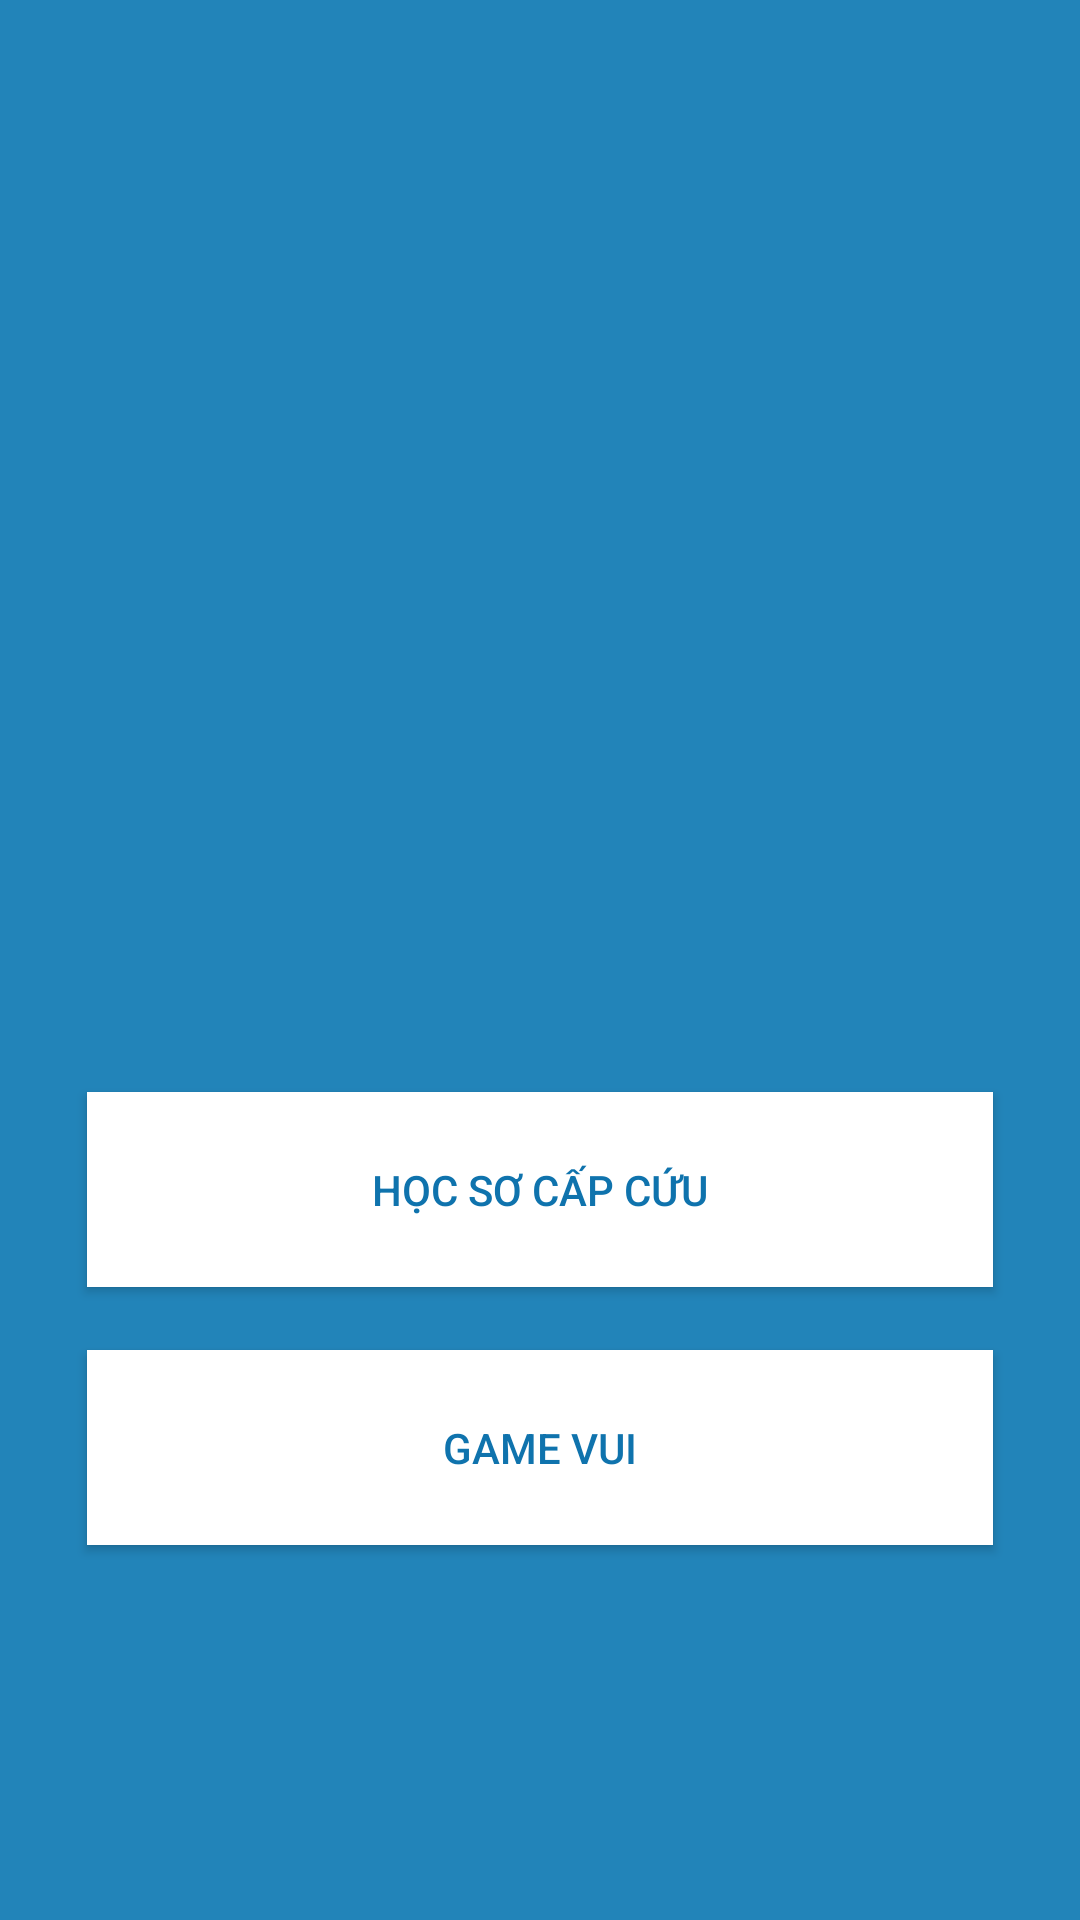

Android layout source for this screen:
<!-- AndroidManifest.xml: application theme AppTheme -->
<!-- res/layout/fragment_choice_educate.xml -->
<?xml version="1.0" encoding="utf-8"?>
<RelativeLayout xmlns:android="http://schemas.android.com/apk/res/android"
    xmlns:app="http://schemas.android.com/apk/res-auto"
    xmlns:tools="http://schemas.android.com/tools"
    android:layout_width="match_parent"
    android:layout_height="match_parent"
    android:background="@color/colorBackgroudBlue"
    tools:context="com.example.projectfinden.com.activity.ChoiceEducateActivity">

    <ImageView
        android:id="@+id/image"
        android:layout_width="270dp"
        android:layout_height="142dp"
        android:layout_alignParentStart="true"
        android:layout_alignParentTop="true"
        android:layout_alignParentEnd="true"
        android:layout_marginStart="59dp"
        android:layout_marginTop="151dp"
        android:layout_marginEnd="82dp"
        android:layout_centerHorizontal="true"
        android:src="@drawable/logo2"
        app:layout_constraintEnd_toEndOf="parent"
        app:layout_constraintStart_toStartOf="parent"
        app:layout_constraintTop_toTopOf="parent" />

    <Button
        android:id="@+id/buttonStudyEducate"
        style="@style/AppTheme.RoundedCornerMaterialButton"
        android:layout_width="351dp"
        android:layout_height="65dp"
        android:layout_alignParentStart="true"
        android:layout_alignParentTop="true"
        android:layout_alignParentEnd="true"
        android:layout_marginStart="29dp"
        android:layout_marginTop="364dp"
        android:layout_marginEnd="29dp"
        android:background="#FFFFFF"
        android:text="Học sơ cấp cứu"
        android:textColor="#0F73AD"
        app:layout_constraintEnd_toEndOf="parent"
        app:layout_constraintStart_toStartOf="parent"
        app:layout_constraintTop_toBottomOf="@+id/image" />

    <Button
        android:id="@+id/buttonGame"
        style="@style/AppTheme.RoundedCornerMaterialButton"
        android:layout_width="351dp"
        android:layout_height="65dp"
        android:layout_alignParentStart="true"
        android:layout_alignParentTop="true"
        android:layout_alignParentEnd="true"
        android:layout_marginStart="29dp"
        android:layout_marginTop="450dp"
        android:layout_marginEnd="29dp"
        android:background="#FFFFFF"
        android:text="Game vui"
        android:textColor="#0F73AD"
        app:layout_constraintEnd_toEndOf="parent"
        app:layout_constraintStart_toStartOf="parent"
        app:layout_constraintTop_toBottomOf="@+id/image" />


</RelativeLayout>
<!-- resources referenced by this layout -->
<resources>
  <color name="colorBackgroudBlue">#2284B9</color>
  <style name="AppTheme.RoundedCornerMaterialButton" parent="Widget.AppCompat.Button.Colored">
          <item name="android:radius">@drawable/rounded_shape</item>
      </style>
  <style name="AppTheme" parent="Theme.AppCompat.Light.NoActionBar">
          
  
          <item name="colorPrimary">@color/colorPrimary</item>
          <item name="colorPrimaryDark">@color/colorPrimaryDark</item>
          <item name="colorAccent">@color/colorAccent</item>
  
      </style>
  <!-- drawable rounded_shape (drawable) -->
  <shape
      xmlns:android="http://schemas.android.com/apk/res/android"
      android:shape="rectangle"   >
  
  
  
  
          android:textColor="#0F73AD" >
  
  
  
  
  
  
  
  
      <corners
          android:radius="11dp"   >
      </corners>
  
  </shape>
  <color name="colorPrimary">#008577</color>
  <color name="colorPrimaryDark">#00574B</color>
  <color name="colorAccent">#FC4041</color>
</resources>
